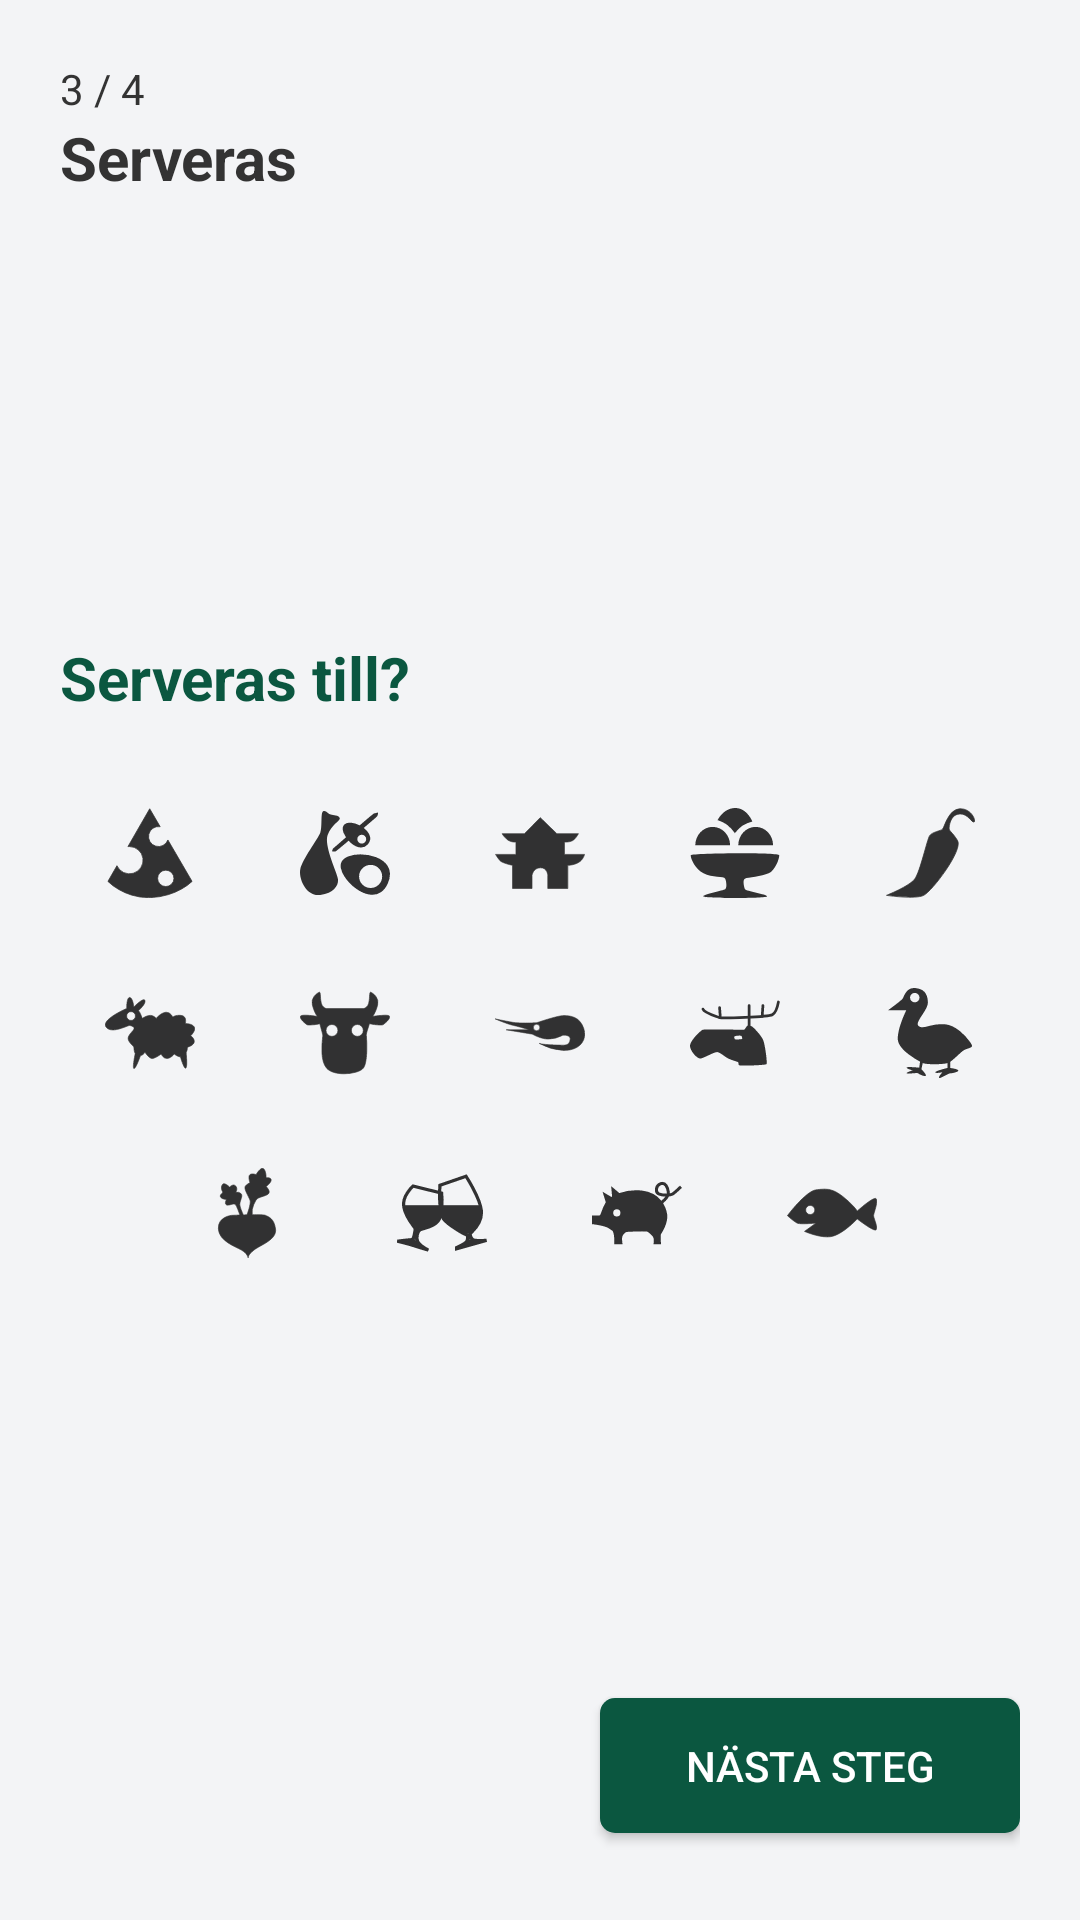

Reconstruct the res/layout file that produces this screen, plus the resources it refers to.
<!-- AndroidManifest.xml: application theme Theme.AppCompat.Light.NoActionBar -->
<!-- res/layout/fragment_serve.xml -->
<?xml version="1.0" encoding="utf-8"?>
<LinearLayout xmlns:android="http://schemas.android.com/apk/res/android"
    android:orientation="vertical"
    android:layout_width="match_parent"
    android:layout_height="654dp"
    android:background="@color/light_gray"
    android:paddingTop="20dp"
    android:paddingStart="20dp"
    android:paddingEnd="20dp">

    <TextView
        android:layout_width="match_parent"
        android:layout_height="wrap_content"
        android:text="@string/third_state"
        android:textColor="@color/gray_text"/>

    <TextView
        android:layout_width="match_parent"
        android:layout_height="wrap_content"
        android:text="@string/serve"
        android:textSize="20sp"
        android:textStyle="bold"
        android:textColor="@color/gray_text"/>

    <LinearLayout
        android:layout_width="match_parent"
        android:layout_height="500dp"
        android:orientation="vertical"
        android:gravity="center_vertical">

        <TextView
            android:layout_width="match_parent"
            android:layout_height="wrap_content"
            android:text="@string/serve_to"
            android:textSize="20sp"
            android:textStyle="bold"
            android:textColor="@color/green"/>

        <LinearLayout
            android:layout_width="match_parent"
            android:layout_height="wrap_content"
            android:orientation="horizontal"
            android:gravity="center_horizontal"
            android:layout_marginTop="30dp">

            <ImageButton
                android:id="@+id/btn_cheese"
                android:layout_width="30dp"
                android:layout_height="30dp"
                android:background="@drawable/cheese"
                android:layout_marginEnd="35dp"/>
            <ImageButton
                android:id="@+id/btn_bbq"
                android:layout_width="30dp"
                android:layout_height="30dp"
                android:background="@drawable/bbq"
                android:layout_marginEnd="35dp"/>
            <ImageButton
                android:id="@+id/btn_temple"
                android:layout_width="30dp"
                android:layout_height="30dp"
                android:background="@drawable/temple"
                android:layout_marginEnd="35dp"/>
            <ImageButton
                android:id="@+id/btn_dessert"
                android:layout_width="30dp"
                android:layout_height="30dp"
                android:background="@drawable/dessert"
                android:layout_marginEnd="35dp"/>
            <ImageButton
                android:id="@+id/btn_chili"
                android:layout_width="30dp"
                android:layout_height="30dp"
                android:background="@drawable/chili"/>
        </LinearLayout>

        <LinearLayout
            android:layout_width="match_parent"
            android:layout_height="wrap_content"
            android:orientation="horizontal"
            android:gravity="center_horizontal"
            android:layout_marginTop="30dp">

            <ImageButton
                android:id="@+id/btn_sheep"
                android:layout_width="30dp"
                android:layout_height="30dp"
                android:background="@drawable/sheep"
                android:layout_marginEnd="35dp"/>
            <ImageButton
                android:id="@+id/btn_cow"
                android:layout_width="30dp"
                android:layout_height="30dp"
                android:background="@drawable/cow"
                android:layout_marginEnd="35dp"/>
            <ImageButton
                android:id="@+id/btn_shrimp"
                android:layout_width="30dp"
                android:layout_height="30dp"
                android:background="@drawable/shrimp"
                android:layout_marginEnd="35dp"/>
            <ImageButton
                android:id="@+id/btn_moose"
                android:layout_width="30dp"
                android:layout_height="30dp"
                android:background="@drawable/moose"
                android:layout_marginEnd="35dp"/>
            <ImageButton
                android:id="@+id/btn_bird"
                android:layout_width="30dp"
                android:layout_height="30dp"
                android:background="@drawable/bird"/>

        </LinearLayout>

        <LinearLayout
            android:layout_width="match_parent"
            android:layout_height="wrap_content"
            android:orientation="horizontal"
            android:gravity="center_horizontal"
            android:layout_marginTop="30dp">

            <ImageButton
                android:id="@+id/btn_radish"
                android:layout_width="30dp"
                android:layout_height="30dp"
                android:background="@drawable/radish"
                android:layout_marginEnd="35dp"/>
            <ImageButton
                android:id="@+id/btn_glass"
                android:layout_width="30dp"
                android:layout_height="30dp"
                android:background="@drawable/glas"
                android:layout_marginEnd="35dp"/>
            <ImageButton
                android:id="@+id/btn_pig"
                android:layout_width="30dp"
                android:layout_height="30dp"
                android:background="@drawable/pig"
                android:layout_marginEnd="35dp"/>
            <ImageButton
                android:id="@+id/btn_fish"
                android:layout_width="30dp"
                android:layout_height="30dp"
                android:background="@drawable/fish"/>
        </LinearLayout>

    </LinearLayout>

    <Button
        android:id="@+id/btn_next_serve"
        android:layout_width="140dp"
        android:layout_height="45dp"
        android:layout_gravity="end"
        android:background="@drawable/default_btn"
        android:text="@string/next_step"
        android:textColor="@color/white"/>

</LinearLayout>
<!-- resources referenced by this layout -->
<resources>
  <color name="gray_text">#FF333333</color>
  <color name="green">#FF0B5740</color>
  <color name="light_gray">#FFF3F4F6</color>
  <color name="white">#FFFFFFFF</color>
  <!-- drawable cheese (drawable-anydpi) -->
  <vector xmlns:android="http://schemas.android.com/apk/res/android"
      android:width="24dp"
      android:height="24dp"
      android:viewportWidth="112.35"
      android:viewportHeight="118.84"
      android:tint="#000000"
      android:alpha="0.8">
    <group android:scaleX="0.94538873"
        android:translateX="3.0677865">
      <path
          android:pathData="M54.18,118.34h-0A76.38,76.38 0,0 1,31.86 115a81.05,81.05 0,0 1,-16.86 -7.36A70.75,70.75 0,0 1,0.62 96.94L12.54,76.22A18.01,18.01 0,1 0,29.01 50.91a18.29,18.29 0,0 0,-1.97 0.11L55.8,1l13.8,23.68A13.2,13.2 0,1 0,79.83 42.23L111.72,96.94v0l-0.01,0.01A67.82,67.82 0,0 1,97.63 107.07a87.96,87.96 0,0 1,-17.05 7.27,92.11 92.11,0 0,1 -23.23,3.94C56.3,118.32 55.23,118.34 54.18,118.34ZM77.02,82.12a10.8,10.8 0,1 0,10.8 10.8A10.82,10.82 0,0 0,77.02 82.12Z"
          android:strokeWidth="1"
          android:fillColor="#333"
          android:strokeColor="#333"/>
    </group>
  </vector>
  <!-- drawable chili (drawable-anydpi) -->
  <vector xmlns:android="http://schemas.android.com/apk/res/android"
      android:width="24dp"
      android:height="24dp"
      android:viewportWidth="119.08"
      android:viewportHeight="118.08"
      android:tint="#000000"
      android:alpha="0.8">
    <group android:scaleY="0.9916023"
        android:translateY="0.49580115">
      <path
          android:pathData="M1.92,115.07s38.04,5.64 49.3,0 52.42,-59.86 44.75,-72.52 -11.67,-11.8 -11.09,-17.69 3.56,-17.37 14.32,-17.56 15.66,11.95 18.63,10.75 -3.17,-18.11 -18.63,-17.54 -20.54,24.63 -23.03,26.97 -13.74,3.71 -17.08,8.6 -12.48,47.6 -19.73,57.33S1.92,115.07 1.92,115.07Z"
          android:strokeWidth="1"
          android:fillColor="#333"
          android:strokeColor="#333"/>
    </group>
  </vector>
  <!-- drawable default_btn (drawable) -->
  <shape
      xmlns:android="http://schemas.android.com/apk/res/android"
      android:shape="rectangle">
      <solid
          android:color="@color/green"/>
  
      <corners
          android:bottomRightRadius="5dp"
          android:bottomLeftRadius="5dp"
          android:topLeftRadius="5dp"
          android:topRightRadius="5dp"/>
  
  
  
  </shape>
  <!-- drawable temple (drawable-anydpi) -->
  <vector xmlns:android="http://schemas.android.com/apk/res/android"
      android:width="24dp"
      android:height="24dp"
      android:viewportWidth="148.2"
      android:viewportHeight="117.92"
      android:tint="#000000"
      android:alpha="0.8">
    <group android:scaleY="0.79568154"
        android:translateY="12.046618">
      <path
          android:pathData="M61.01,117.42h-32.14v-38.16s-16.99,-3.57 -20.79,-7.78a68.8,68.8 0,0 1,-7.22 -10.23h33.55v-20.23s-9.34,0.78 -15.63,-5.33 -7.04,-8.62 -7.04,-8.62h36.81l26.03,-26.37 27.16,26.37h35.74s-4.5,8.53 -9.62,11.44 -13.58,2.51 -13.58,2.51v20.23h33.27s-2.16,8.86 -10.07,13.4 -17.52,4.61 -17.52,4.61v38.16h-33.06v-21.41s-0.21,-12.96 -12.33,-12.69 -13.57,12.69 -13.57,12.69Z"
          android:strokeWidth="1"
          android:fillColor="#333"
          android:strokeColor="#333"/>
    </group>
  </vector>
  <string name="next_step">Nästa steg</string>
  <string name="serve">Serveras</string>
  <string name="serve_to">Serveras till?</string>
  <string name="third_state">3 / 4</string>
</resources>
